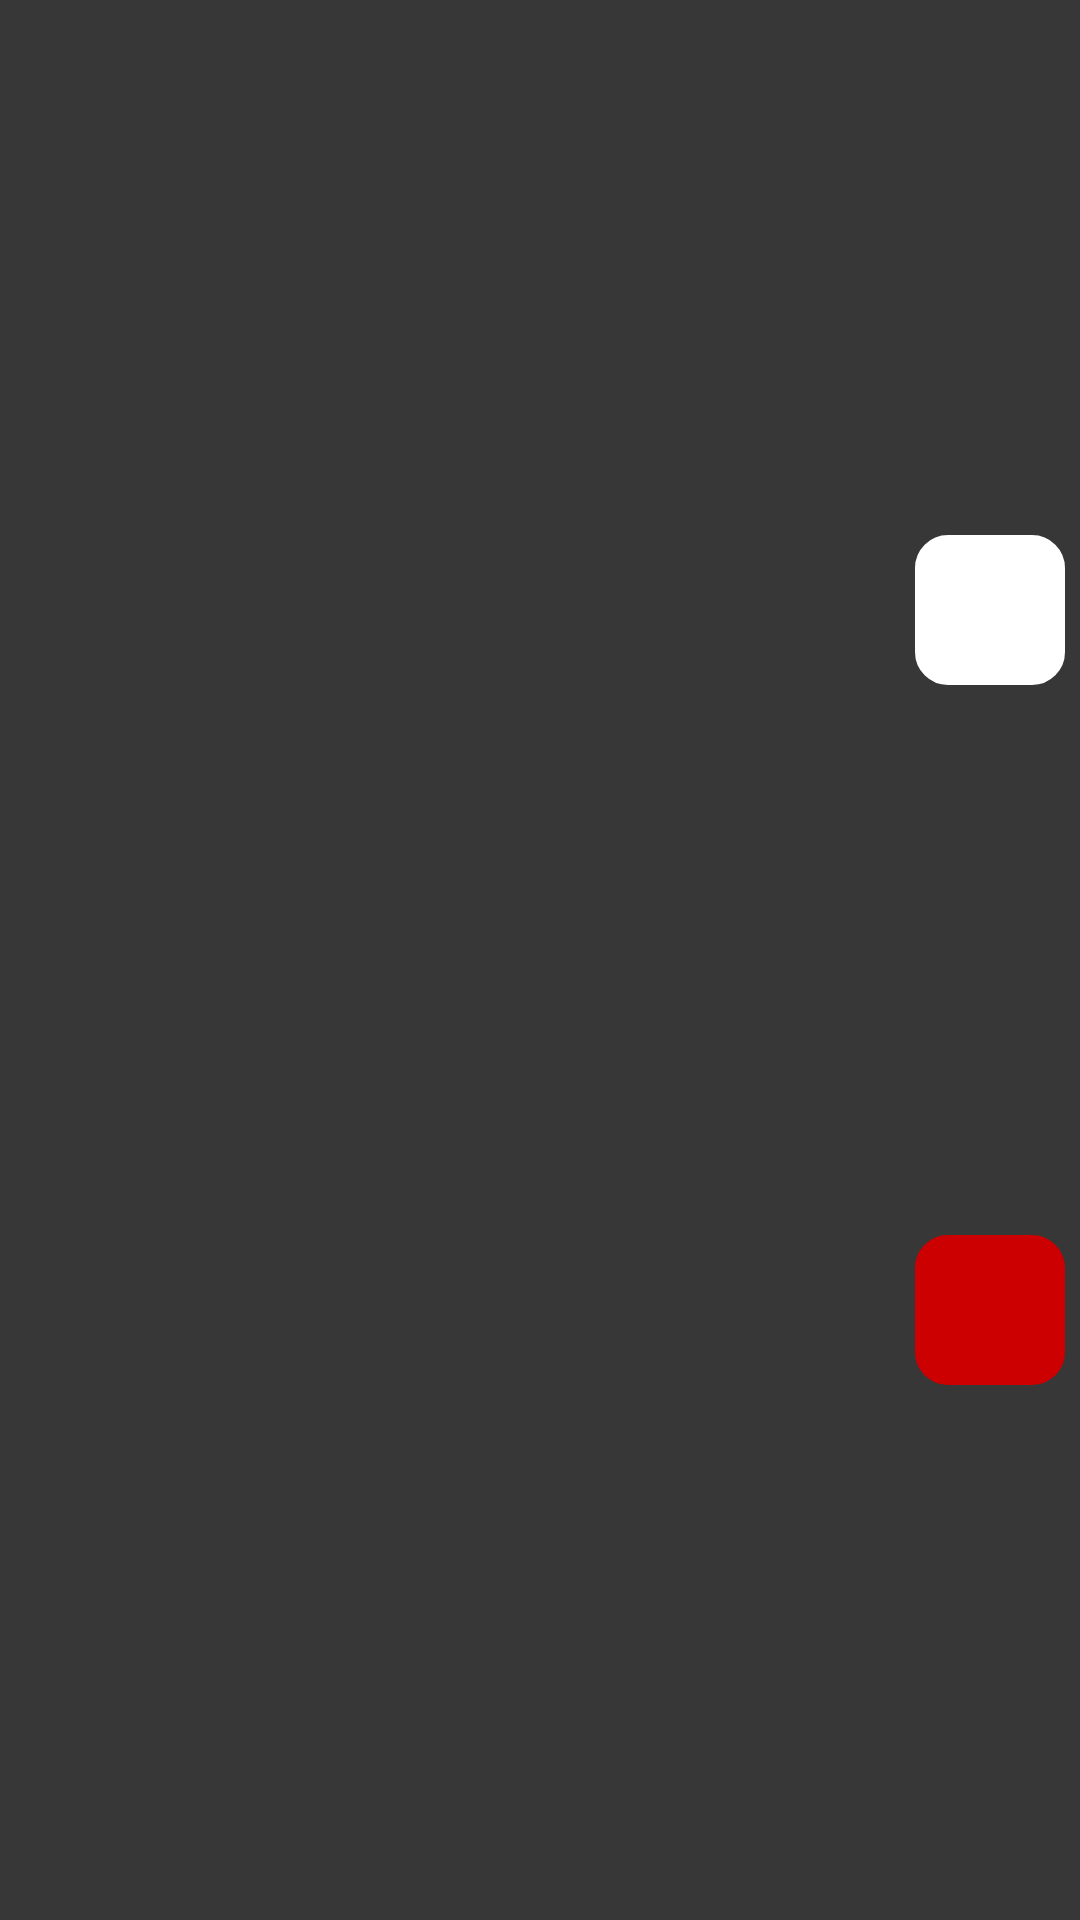

Write the Android layout XML for this screen, with the resource values it uses.
<!-- AndroidManifest.xml: application theme Theme.Homework9V2 -->
<!-- res/layout/layout_user.xml -->
<?xml version="1.0" encoding="utf-8"?>
<androidx.constraintlayout.widget.ConstraintLayout xmlns:android="http://schemas.android.com/apk/res/android"
    xmlns:app="http://schemas.android.com/apk/res-auto"
    xmlns:tools="http://schemas.android.com/tools"
    android:layout_width="match_parent"
    android:layout_height="120dp"
    android:background="@color/dark">

    <androidx.appcompat.widget.AppCompatTextView
        android:id="@+id/tvId"
        android:layout_width="wrap_content"
        android:layout_height="wrap_content"
        android:fontFamily="sans-serif-condensed-light"
        android:textColor="@color/light"
        android:textSize="40sp"
        android:textStyle="bold"
        app:layout_constraintBottom_toBottomOf="parent"
        app:layout_constraintEnd_toStartOf="@+id/guideline2"
        app:layout_constraintStart_toStartOf="parent"
        app:layout_constraintTop_toTopOf="parent"
        tools:text="10" />

    <androidx.constraintlayout.widget.Guideline
        android:id="@+id/guideline2"
        android:layout_width="wrap_content"
        android:layout_height="wrap_content"
        android:orientation="vertical"
        app:layout_constraintGuide_begin="59dp" />

    <androidx.appcompat.widget.AppCompatTextView
        android:id="@+id/tvName"
        android:layout_width="wrap_content"
        android:layout_height="wrap_content"
        android:fontFamily="sans-serif-condensed-light"
        android:layout_marginStart="30dp"
        android:textColor="@color/light"
        android:textSize="20sp"
        app:layout_constraintStart_toEndOf="@id/guideline2"
        app:layout_constraintTop_toTopOf="@id/tvId"
        tools:text="Jemali Kakauridze" />

    <androidx.appcompat.widget.AppCompatTextView
        android:layout_width="wrap_content"
        android:id="@+id/tvEmail"
        android:layout_height="wrap_content"
        android:layout_marginStart="30dp"
        android:textColor="@color/light"
        android:textSize="15sp"
        android:fontFamily="sans-serif-condensed-light"
        app:layout_constraintBottom_toBottomOf="@id/tvId"
        app:layout_constraintStart_toEndOf="@id/guideline2"
        app:layout_constraintTop_toBottomOf="@id/tvName"
        tools:text="jemalikakauridze@gmail.com" />

    <androidx.appcompat.widget.AppCompatImageButton
        android:id="@+id/btnEdit"
        android:layout_width="50dp"
        android:layout_height="50dp"
        android:layout_margin="5dp"
        android:background="@drawable/rounded_rectangle"
        android:backgroundTint="@color/white"
        android:scaleType="center"
        android:src="@drawable/ic_edit"
        app:layout_constraintBottom_toTopOf="@+id/btnRemove"
        app:layout_constraintEnd_toEndOf="parent"
        app:layout_constraintTop_toTopOf="parent" />

    <androidx.appcompat.widget.AppCompatImageButton
        android:id="@+id/btnRemove"
        android:layout_width="50dp"
        android:layout_height="50dp"
        app:layout_constraintTop_toBottomOf="@id/btnEdit"
        android:layout_margin="5dp"
        android:background="@drawable/rounded_rectangle"
        android:backgroundTint="@android:color/holo_red_dark"
        android:src="@drawable/ic_delete"
        app:layout_constraintBottom_toBottomOf="parent"
        app:layout_constraintEnd_toEndOf="parent" />


</androidx.constraintlayout.widget.ConstraintLayout>
<!-- resources referenced by this layout -->
<resources>
  <color name="dark">#373737</color>
  <color name="light">#ECECEC</color>
  <color name="white">#FFFFFFFF</color>
  <!-- drawable rounded_rectangle (drawable-v24) -->
  <?xml version="1.0" encoding="utf-8"?>
  <shape xmlns:android="http://schemas.android.com/apk/res/android">
  
      <stroke android:color="@color/black"
           android:width="2dp"/>
      <corners android:radius="10dp"/>
      <solid android:color="@color/light"/>
  </shape>
  <style name="Theme.Homework9V2" parent="Theme.MaterialComponents.DayNight.DarkActionBar">
          
          <item name="colorPrimary">@color/purple_500</item>
          <item name="colorPrimaryVariant">@color/purple_700</item>
          <item name="colorOnPrimary">@color/white</item>
          
          <item name="colorSecondary">@color/teal_200</item>
          <item name="colorSecondaryVariant">@color/teal_700</item>
          <item name="colorOnSecondary">@color/black</item>
          
          <item name="android:statusBarColor" tools:targetApi="l">?attr/colorPrimaryVariant</item>
          
      </style>
  <color name="black">#FF000000</color>
  <color name="purple_500">#FF6200EE</color>
  <color name="purple_700">#FF3700B3</color>
  <color name="teal_200">#FF03DAC5</color>
  <color name="teal_700">#FF018786</color>
</resources>
